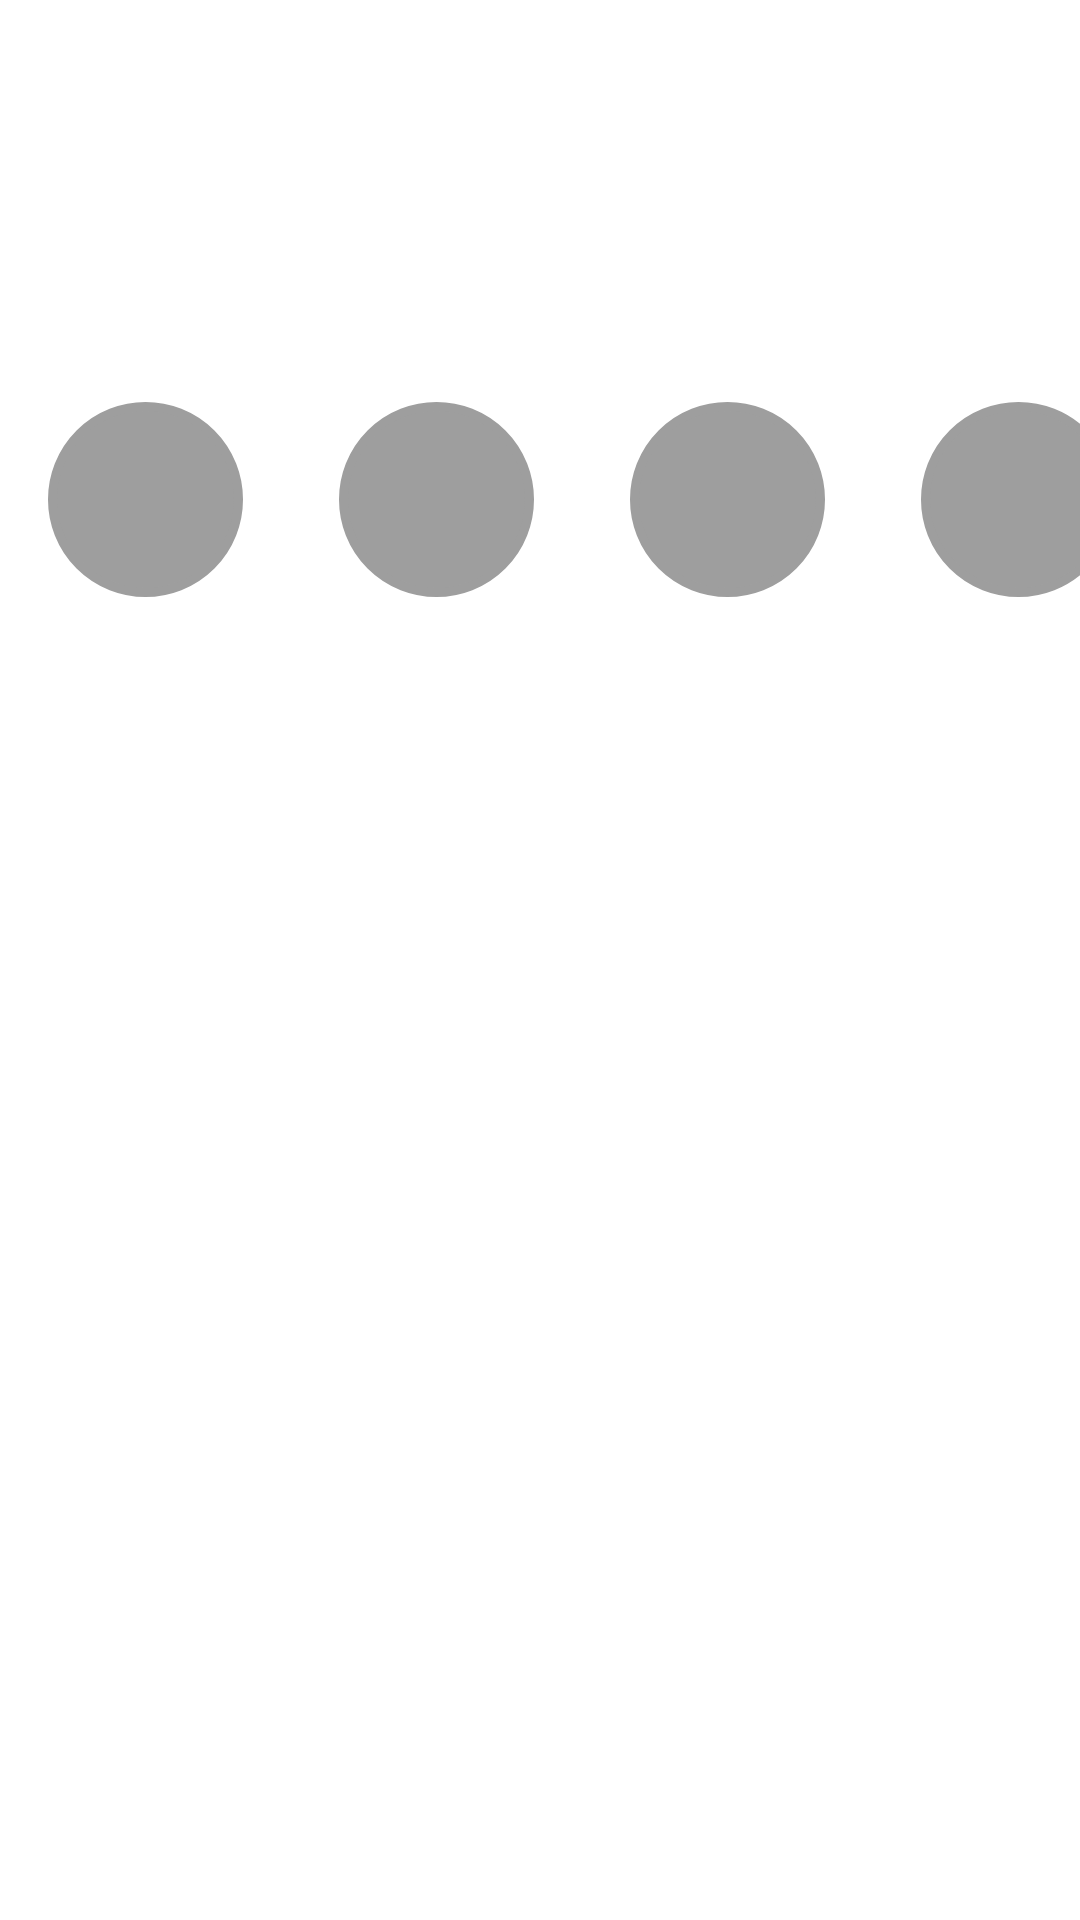

Produce the Android XML layout that renders to this screen, including the resource entries it uses.
<!-- AndroidManifest.xml: application theme Theme.SaltNews -->
<!-- res/layout/smh_news.xml -->
<?xml version="1.0" encoding="utf-8"?>
<androidx.constraintlayout.widget.ConstraintLayout xmlns:android="http://schemas.android.com/apk/res/android"
    xmlns:app="http://schemas.android.com/apk/res-auto"
    xmlns:tools="http://schemas.android.com/tools"
    android:layout_width="match_parent"
    android:layout_height="match_parent"
    android:orientation="vertical">

    <View
        android:id="@+id/view3"
        android:layout_width="150dp"
        android:layout_height="30dp"
        android:layout_marginTop="@dimen/space_quadruple"
        android:layout_marginHorizontal="@dimen/space_double"
        android:background="@drawable/skeleton_darker"
        app:layout_constraintStart_toStartOf="parent"
        app:layout_constraintTop_toTopOf="parent" />

    <View
        android:id="@+id/view4"
        android:layout_width="match_parent"
        android:layout_height="40dp"
        android:layout_marginTop="@dimen/space_double"
        android:layout_marginHorizontal="@dimen/space_double"
        android:background="@drawable/skeleton_darker"
        app:layout_constraintStart_toStartOf="parent"
        app:layout_constraintTop_toBottomOf="@+id/view3" />

    <LinearLayout
        android:id="@+id/linearLayout"
        android:layout_width="match_parent"
        android:layout_height="wrap_content"
        android:layout_marginTop="@dimen/space_double"
        android:orientation="horizontal"
        app:layout_constraintTop_toBottomOf="@+id/view4">

        <View
            android:layout_width="65dp"
            android:layout_height="65dp"
            android:layout_marginHorizontal="@dimen/space_double"
            android:background="@drawable/circle"
            android:backgroundTint="@color/grey_500" />

        <View
            android:layout_width="65dp"
            android:layout_height="65dp"
            android:layout_marginHorizontal="@dimen/space_double"
            android:background="@drawable/circle"
            android:backgroundTint="@color/grey_500" />

        <View
            android:layout_width="65dp"
            android:layout_height="65dp"
            android:layout_marginHorizontal="@dimen/space_double"
            android:background="@drawable/circle"
            android:backgroundTint="@color/grey_500" />

        <View
            android:layout_width="65dp"
            android:layout_height="65dp"
            android:layout_marginHorizontal="@dimen/space_double"
            android:background="@drawable/circle"
            android:backgroundTint="@color/grey_500" />

    </LinearLayout>


    <View
        android:id="@+id/view5"
        android:layout_marginTop="@dimen/space_triple"
        android:layout_width="150dp"
        android:layout_height="30dp"
        android:layout_marginHorizontal="@dimen/space_double"
        android:background="@drawable/skeleton_darker"
        app:layout_constraintStart_toStartOf="parent"
        app:layout_constraintTop_toBottomOf="@+id/linearLayout" />

    <LinearLayout
        android:id="@+id/linearLayout2"
        android:layout_width="match_parent"
        android:layout_marginTop="@dimen/space_triple"
        android:layout_height="wrap_content"
        android:orientation="horizontal"
        app:layout_constraintTop_toBottomOf="@+id/view5">

        <View
            android:layout_width="match_parent"
            android:layout_height="155dp"
            android:layout_marginHorizontal="@dimen/space_double"
            android:layout_marginTop="@dimen/space"
            android:background="@drawable/skeleton_darker"
            app:layout_constraintStart_toStartOf="parent"
            app:layout_constraintTop_toBottomOf="@+id/view10" />

    </LinearLayout>

    <LinearLayout
        android:id="@+id/linearLayout3"
        android:layout_marginTop="@dimen/space_double"
        android:layout_width="match_parent"
        android:layout_height="wrap_content"
        android:orientation="horizontal"
        app:layout_constraintTop_toBottomOf="@+id/linearLayout2">

        <View
            android:layout_width="match_parent"
            android:layout_height="155dp"
            android:layout_marginHorizontal="@dimen/space_double"
            android:layout_marginTop="@dimen/space"
            android:background="@drawable/skeleton_darker"
            app:layout_constraintStart_toStartOf="parent"
            app:layout_constraintTop_toBottomOf="@+id/view10" />

    </LinearLayout>

    <LinearLayout
        android:id="@+id/linearLayout4"
        android:layout_marginTop="@dimen/space_double"
        android:layout_width="match_parent"
        android:layout_height="wrap_content"
        android:orientation="horizontal"
        app:layout_constraintTop_toBottomOf="@+id/linearLayout3">

        <View
            android:layout_width="match_parent"
            android:layout_height="155dp"
            android:layout_marginHorizontal="@dimen/space_double"
            android:layout_marginTop="@dimen/space"
            android:background="@drawable/skeleton_darker"
            app:layout_constraintStart_toStartOf="parent"
            app:layout_constraintTop_toBottomOf="@+id/view10" />

    </LinearLayout>

    <LinearLayout
        android:id="@+id/linearLayout5"
        android:layout_marginTop="@dimen/space_double"
        android:layout_width="match_parent"
        android:layout_height="wrap_content"
        android:orientation="horizontal"
        app:layout_constraintTop_toBottomOf="@+id/linearLayout4">

        <View
            android:layout_width="match_parent"
            android:layout_height="155dp"
            android:layout_marginHorizontal="@dimen/space_double"
            android:layout_marginTop="@dimen/space"
            android:background="@drawable/skeleton_darker"
            app:layout_constraintStart_toStartOf="parent"
            app:layout_constraintTop_toBottomOf="@+id/view10" />

    </LinearLayout>


</androidx.constraintlayout.widget.ConstraintLayout>
<!-- resources referenced by this layout -->
<resources>
  <color name="grey_500">#9E9E9E</color>
  <dimen name="space">8dp</dimen>
  <dimen name="space_double">16dp</dimen>
  <dimen name="space_quadruple">32dp</dimen>
  <dimen name="space_triple">24dp</dimen>
  <!-- drawable circle (drawable) -->
  <?xml version="1.0" encoding="utf-8"?>
  <shape xmlns:android="http://schemas.android.com/apk/res/android"
      android:shape="oval">
      <solid android:color="#A5F1B6"/>
      <stroke
          android:width="3dp"
          android:color="@color/white" />
  </shape>
  <style name="Theme.SaltNews" parent="Theme.MaterialComponents.Light.NoActionBar">
          
          <item name="colorPrimary">@color/purple_500</item>
          <item name="colorPrimaryVariant">@color/purple_700</item>
          <item name="colorOnPrimary">@color/white</item>
          
          <item name="colorSecondary">@color/teal_200</item>
          <item name="colorSecondaryVariant">@color/teal_700</item>
          <item name="colorOnSecondary">@color/black</item>
          
          <item name="android:statusBarColor" tools:targetApi="l">?attr/colorPrimaryVariant</item>
          
      </style>
  <color name="white">#FFFFFFFF</color>
  <color name="purple_500">#CC2179</color>
  <color name="purple_700">#A81661</color>
  <color name="teal_200">#FF03DAC5</color>
  <color name="teal_700">#FF018786</color>
  <color name="black">#FF000000</color>
</resources>
